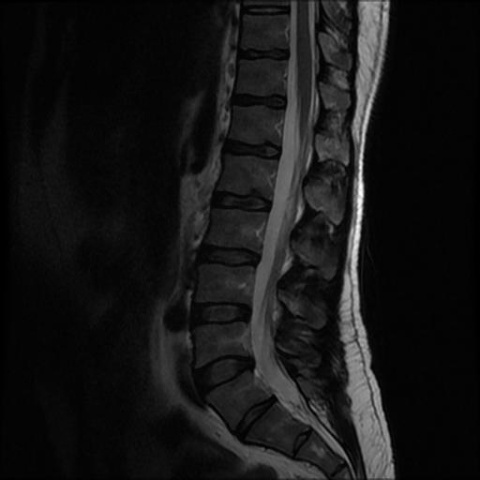
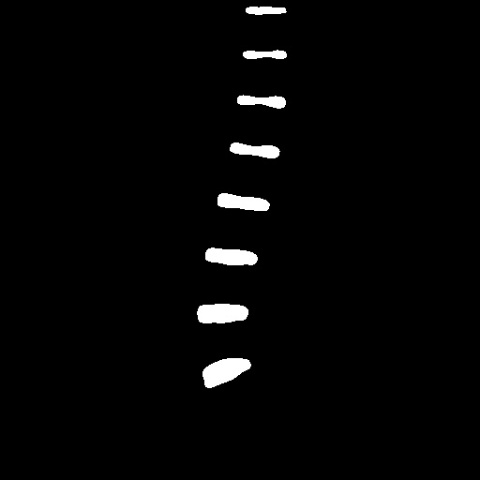
Input picture: original.jpg (480x480), committed beside the script.
Output picture: result.jpg (480x480), as committed by the script's author.
Transform script: disk_degeneration_classification.py (Python; library hint: OpenCV): line 72 names the input picture, line 195 names the output picture.
import os
import cv2
import numpy as np
from scipy.io import loadmat
from sklearn.svm import SVC
from skimage.filters import gabor_kernel
from skimage.transform import resize
from skimage.measure import regionprops, label
from skimage.morphology import label as sk_label
from skimage.util import img_as_ubyte
from skimage.feature import local_binary_pattern
from skimage.color import rgb2gray
import matplotlib.pyplot as plt
from matplotlib.patches import Rectangle
from skimage.segmentation import find_boundaries  # 导入 find_boundaries 函数
from tqdm import tqdm


# 生成 Gabor 滤波器组
def gaborFilterBank(scale, direction, size_x, size_y):
    filters = []
    for theta in np.linspace(0, np.pi, direction, endpoint=False):
        for sigma in np.linspace(1, scale, scale):
            kernel = gabor_kernel(0.1, theta=theta, sigma_x=sigma, sigma_y=sigma)
            filters.append(kernel)
    return filters


# 提取 Gabor 特征
def gaborFeatures(img, gaborArray, block_size_x, block_size_y):
    height, width = img.shape
    num_blocks_h = height // block_size_y
    num_blocks_w = width // block_size_x
    feature_vector = []
    for i in range(num_blocks_h):
        for j in range(num_blocks_w):
            block = img[i * block_size_y:(i + 1) * block_size_y, j * block_size_x:(j + 1) * block_size_x]
            for kernel in gaborArray:
                filtered = cv2.filter2D(block, -1, kernel.real)
                feature_vector.extend([np.mean(filtered), np.std(filtered)])
    return np.array(feature_vector)


# 提取 Hue Moments 特征
def feature_vec(img):
    # 这里简单返回图像的均值作为示例，需要根据实际情况实现
    return np.array([np.mean(img)])


# 加载训练数据
Degen = loadmat('Degen_feature_Train.mat')
NDegen = loadmat('Non_Degen_feature_Train.mat')

featureD = Degen['featureD']
featureND = NDegen['featureND']

train = np.vstack((featureD[:, :3268], featureND[:, :3268]))
trainlabel = np.hstack((featureD[:, 3269], featureND[:, 3269]))

# 生成 Gabor 滤波器组
gaborArray = gaborFilterBank(5, 8, 39, 39)

# 训练 SVM 模型
Model = SVC(kernel='rbf', gamma=0.0227, C=259.59, probability=True)
Model.fit(train, trainlabel)

# 预测训练数据
predictlabel = Model.predict(train)

# 处理图像
# 读取图像
image_path = 'images/tmp/original.jpg'
iv_disc_path = 'images/tmp/mask.jpg'
image = cv2.imread(image_path, cv2.IMREAD_GRAYSCALE)
iv_disc = cv2.imread(iv_disc_path, cv2.IMREAD_GRAYSCALE)

if image is None:
    print(f"无法读取图像: {image_path}")
if iv_disc is None:
    print(f"无法读取掩码图像: {iv_disc_path}")

# 将原图缩放到二值图同样大小
if image is not None and iv_disc is not None:
    image = cv2.resize(image, (iv_disc.shape[1], iv_disc.shape[0]))

print(f"分割掩码图像形状: {iv_disc.shape}")
print(f"分割掩码图像最大值: {np.max(iv_disc)}")
print(f"分割掩码图像最小值: {np.min(iv_disc)}")

# 显示分割后的图像
plt.figure(1)
plt.imshow(iv_disc, cmap='gray')
plt.show()

# 连通区域分析
labeled_iv_disc = sk_label(iv_disc)
regions = regionprops(labeled_iv_disc)
print(f"找到的连通区域数量: {len(regions)}")

centroids = np.array([region.centroid for region in regions])
sorted_indices = np.argsort(centroids[:, 1])
scentroid = centroids[sorted_indices]

# 显示原始图像并绘制边界
plt.figure()
plt.imshow(image, cmap='gray')
boundaries = []
for region in tqdm(regions, desc="绘制边界"):
    region_mask = (labeled_iv_disc == region.label)  # 创建当前区域的掩码
    boundary = find_boundaries(region_mask, mode='outer')  # 找到边界
    boundary_coords = np.argwhere(boundary)  # 获取边界坐标
    if len(boundary_coords) > 0:
        plt.plot(boundary_coords[:, 1], boundary_coords[:, 0], 'r', linewidth=1)
        boundaries.append(boundary_coords)
plt.show()

# 提取特征
Major = []
Minor = []
Eccen = []
maxID = []
minID = []
meanID = []
M_f = []
gaborD = []
hist_D = []
boxPoint = []

# 定义统一的裁剪图像大小
target_size = (20, 60)

for k in tqdm(range(len(regions)), desc="提取特征"):
    location = sorted_indices[k]
    region = regions[location]
    bbox = region.bbox
    t = [bbox[1], bbox[0], bbox[3] - bbox[1], bbox[2] - bbox[0]]
    rect = Rectangle((t[0], t[1]), t[2], t[3], edgecolor='b', linewidth=2, facecolor='none')
    ax = plt.gca()
    ax.add_patch(rect)

    cropped_image = image[bbox[0]:bbox[2], bbox[1]:bbox[3]]
    # 将裁剪图像调整为统一大小
    cropped_image = resize(cropped_image, target_size)
    Major.append(region.major_axis_length)
    Minor.append(region.minor_axis_length)
    Eccen.append(region.eccentricity)
    maxID.append(np.max(cropped_image))
    minID.append(np.min(cropped_image))
    meanID.append(np.mean(cropped_image))
    M_f.append(feature_vec(cropped_image))
    gaborD.append(gaborFeatures(cropped_image, gaborArray, 4, 4))
    hist = cv2.calcHist([cropped_image], [0], None, [256], [0, 256]).flatten()
    hist_D.append(hist)
    boxPoint.append(t)

# 组合特征
Major = np.array(Major)
Minor = np.array(Minor)
Eccen = np.array(Eccen)
maxID = np.array(maxID)
minID = np.array(minID)
meanID = np.array(meanID)
M_f = np.array(M_f)
gaborD = np.array(gaborD)
hist_D = np.array(hist_D)
Feature = np.hstack((Major.reshape(-1, 1), Minor.reshape(-1, 1), Eccen.reshape(-1, 1),
                     maxID.reshape(-1, 1), minID.reshape(-1, 1), meanID.reshape(-1, 1),
                     M_f, gaborD, hist_D))

# 预测
predictlabeltest = Model.predict(Feature)
predictscore = Model.predict_proba(Feature)

# 打印预测概率值
print("预测概率值分布:")
print(f"最小值: {np.min(predictscore[:, 1])}")
print(f"最大值: {np.max(predictscore[:, 1])}")
print(f"平均值: {np.mean(predictscore[:, 1])}")

get_detect = predictscore[:, 1] * ((predictscore[:, 1] < 3) & (predictscore[:, 1] > 0.1))
r = np.nonzero(get_detect)[0]

print(f"预测标签: {predictlabeltest}")
print(f"预测概率: {predictscore}")
print(f"筛选出的可能退化区域数量: {len(r)}")

if len(r) == 0:
    # 无退化
    text = 'No Degeneration'
    I2 = cv2.putText(image.copy(), text, (20, 40), cv2.FONT_HERSHEY_SIMPLEX, 1, (255, 255, 255), 2)
    plt.figure(4)
    # 设置 matplotlib 显示参数
    plt.rcParams['figure.dpi'] = 300
    plt.imshow(I2, cmap='gray')
    output_path = 'images/tmp/result.jpg'

    # 检查保存路径是否存在，不存在则创建
    output_dir = os.path.dirname(output_path)
    if not os.path.exists(output_dir):
        os.makedirs(output_dir)

    # 确保图像数据类型是 uint8
    I2 = cv2.convertScaleAbs(I2)
    # 设置保存参数以提高图像质量
    cv2.imwrite(output_path, I2, [cv2.IMWRITE_JPEG_QUALITY, 100])
    print(f"无退化，保存结果图像到: {output_path}")
else:
    # 有退化
    rects = [boxPoint[idx] for idx in r]
    boundbox = np.array(rects)
    # 这里 selectStrongestBbox 函数需要根据实际情况实现
    selectedBbox = boundbox
    selectedScore = get_detect[r]
    label = 'Degeneration'
    I2 = image.copy()
    for bbox in tqdm(selectedBbox, desc="绘制标注框"):
        x, y, w, h = bbox.astype(int)
        cv2.rectangle(I2, (x, y), (x + w, y + h), (0, 0, 255), 2)
        cv2.putText(I2, label, (x, y - 10), cv2.FONT_HERSHEY_SIMPLEX, 0.9, (0, 0, 255), 2)
    plt.figure(4)
    # 设置 matplotlib 显示参数
    plt.rcParams['figure.dpi'] = 300
    plt.imshow(I2, cmap='gray')
    output_path = 'images/tmp/result.jpg'

    # 检查保存路径是否存在，不存在则创建
    output_dir = os.path.dirname(output_path)
    if not os.path.exists(output_dir):
        os.makedirs(output_dir)

    # 确保图像数据类型是 uint8
    I2 = cv2.convertScaleAbs(I2)
    # 设置保存参数以提高图像质量
    cv2.imwrite(output_path, I2, [cv2.IMWRITE_JPEG_QUALITY, 100])
    print(f"有退化，保存结果图像到: {output_path}")
